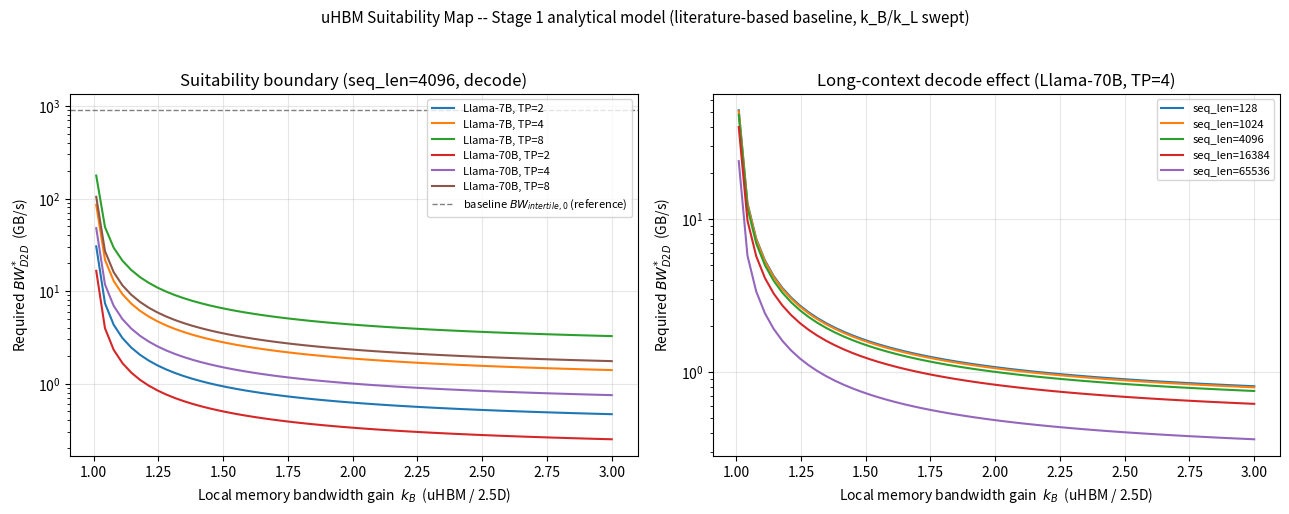

Recreate this plot in Python.
# -*- coding: utf-8 -*-
"""
uHBM Stage 1 -- LLM Workload -> Traffic Signature -> Break-even 해석 모델

목적: "GPU-on-HBM 수직 적층 구조가 언제 유리한가"를 물리 시뮬레이션(HFSS/ADS) 없이
     순수 파이썬 수식만으로 먼저 답해보는 스크립트.
     uHBM_워크로드 분석 주제 구체화 초안_v3.pdf 의 01/04/09장 수식을 그대로 구현했다.

파이프라인에서 이 스크립트의 위치:
    [HFSS: 형상 -> S-parameter]  -->  [ADS: S-parameter -> achievable data rate]
                                              |
                                              v  (이 값이 BW_LOCAL_0, k_B 로 들어온다)
    [이 스크립트: workload -> traffic signature -> break-even 조건]

지금 단계에서는 HFSS/ADS 숫자가 아직 없으므로, k_B(로컬 메모리 대역폭 개선 배수)를
"주어진 값"이 아니라 "스윕 변수"로 둔다. 즉 "uHBM이 이기려면 k_B가 최소 얼마나
필요한가?"를 answer하는 것이 이 파일의 역할이다 (원 문서의 Stage 1 정의 그대로).
"""

import numpy as np
import matplotlib.pyplot as plt

# ======================================================================
# 0. 모델 아키텍처 스펙 -- 이 값들은 "진짜" 숫자 (공개된 Llama 아키텍처 스펙)
# ======================================================================
MODELS = {
    "Llama-7B":  dict(n_layers=32, d_model=4096,  n_params=7e9),
    "Llama-70B": dict(n_layers=80, d_model=8192,  n_params=70e9),
}
BYTES_FP16 = 2  # weight / activation / KV cache 모두 FP16 가정 (2 bytes/element)


# ======================================================================
# 1. Local memory traffic: B_local(token) = B_weight + B_KV  (+B_act, 여기선 생략)
#    -> 워크로드 초안 04장의 B_local = B_weight + B_KV + B_activation 중
#       decode 단계에서 지배적인 두 항만 우선 구현 (B_act는 상대적으로 작음)
# ======================================================================
def b_local_per_token(model, tp, seq_len, batch=1):
    """decode 1 스텝에서, GPU 1개(TP로 쪼개진 몫)가 로컬 HBM에서 읽어야 하는 바이트."""
    n_layers, d_model, n_params = model["n_layers"], model["d_model"], model["n_params"]

    # (a) weight: decode는 memory-bound라 매 토큰마다 TP 몫 weight 전체를 한 번씩 읽는다고 가정
    b_weight = (n_params / tp) * BYTES_FP16

    # (b) KV cache: layer마다 K,V 각각 (d_model/tp) 만큼을, 지금까지 쌓인 seq_len 토큰 수만큼 읽는다
    #     -> 원 문서 지적대로, seq_len(S)이 길어질수록 이 항이 지배적이 된다 (long-context decode)
    b_kv = 2 * n_layers * (d_model / tp) * seq_len * BYTES_FP16

    return (b_weight + b_kv) * batch


# ======================================================================
# 2. Inter-tile traffic: B_remote(token), N_msg(token)
#    Megatron-style Tensor Parallel -> layer마다 attention/MLP 각 1회씩 AllReduce
#    (원 문서의 "Traffic Signature 추상화" W=(B_local,B_remote,N_msg,...) 중 두 항)
# ======================================================================
def b_remote_per_token(model, tp, batch=1):
    """TP AllReduce로 GPU 1개가 실제 주고받는 바이트 수와, 토큰당 메시지(=collective 호출) 횟수."""
    if tp == 1:
        return 0.0, 0  # TP=1이면 애초에 inter-tile 통신이 없다 -> uHBM이 항상 유리한 자명한 case

    n_layers, d_model = model["n_layers"], model["d_model"]
    n_msg = 2 * n_layers  # attention 1회 + MLP 1회, layer마다
    msg_size = batch * d_model * BYTES_FP16

    # Ring AllReduce 표준 비용식: GPU 1개가 주고받는 바이트 ~= 2*(TP-1)/TP * msg_size
    b_remote = n_msg * 2 * (tp - 1) / tp * msg_size
    return b_remote, n_msg


# ======================================================================
# 3. 물리 링크 파라미터 -- ⚠️ 지금은 "문헌 기반 placeholder"다.
#    나중에 HFSS(CH0/CH1 S-parameter) + ADS(achievable data rate)로 반드시 교체할 것.
#    지금 목적은 "정확한 숫자"가 아니라 "모델 구조가 맞는지" 확인하는 것.
# ======================================================================
BW_LOCAL_0     = 4 * 1.2e12   # [문헌] CH0 baseline: HBM3e 1.2TB/s/stack x 4 stack = 4.8TB/s
BW_INTERTILE_0 = 900e9        # [TODO: HFSS/ADS 또는 문헌으로 교체] baseline interposer GPU-GPU 대역폭
L_D2D_0        = 20e-9        # [TODO: HFSS/ADS 또는 문헌으로 교체] baseline D2D latency/hop
K_L            = 1.0          # 원 문서 정의대로 1차 설계축이 아니라 sensitivity 파라미터 (기본 1.0)


# ======================================================================
# 4. Break-even 조건 (원 문서 04/09장의 "Main Result" 수식 그대로)
#
#    T_comm,u(BW_D2D*) = T_comm,0 + T_mem,0 * (1 - 1/k_B)
#
#    풀어 쓰면: uHBM에서 로컬 메모리 접근으로 절약한 시간(T_mem,0*(1-1/k_B))이
#    "예산"이 되어, 그 예산 안에서만 inter-tile 통신 시간이 늘어나도 괜찮다.
#    이 식을 BW_D2D*에 대해 풀면 "우리 워크로드에서 uHBM이 이기려면 D2D 채널이
#    최소 얼마의 대역폭을 내야 하는가"가 나온다 -- 이것이 HFSS/ADS가 나중에
#    검증해야 할 목표 스펙(feasibility target)이 된다.
# ======================================================================
def required_bw_d2d(model, tp, seq_len, k_B, batch=1):
    b_loc = b_local_per_token(model, tp, seq_len, batch)
    b_rem, n_msg = b_remote_per_token(model, tp, batch)

    if b_rem == 0:
        return 0.0  # TP=1: inter-tile 통신이 없으므로 D2D 대역폭 요구사항 자체가 없음

    T_mem0 = b_loc / BW_LOCAL_0
    T_comm0 = n_msg * L_D2D_0 + b_rem / BW_INTERTILE_0
    L_D2D_u = K_L * L_D2D_0

    budget = T_comm0 + T_mem0 * (1 - 1 / k_B) - n_msg * L_D2D_u
    if budget <= 0:
        return np.inf  # 이 조건에서는 k_B가 아무리 커도 uHBM이 물리적으로 이길 수 없음 (failure case)
    return b_rem / budget


# ======================================================================
# 5. Sanity check -- 지도교수님/선배님께 보여줄 첫 번째 확인
#    "k_B가 커질수록 필요한 BW_D2D*는 감소해야 한다" (원 문서 06장에서 이미 증명한 부호)
# ======================================================================
def sanity_check():
    model = MODELS["Llama-70B"]
    print("=== Sanity check: k_B 증가 -> BW_D2D* 감소하는가? ===")
    for tp in (1, 2, 4, 8):
        vals = [required_bw_d2d(model, tp, seq_len=4096, k_B=kb) for kb in (1.0, 1.5, 2.0, 3.0)]
        monotonic = all(a >= b for a, b in zip(vals, vals[1:]))
        print(f"TP={tp:>2}  BW_D2D* @k_B=[1.0,1.5,2.0,3.0] (GB/s) = "
              f"{[round(v/1e9,1) if np.isfinite(v) else float('inf') for v in vals]}  "
              f"monotonic_decrease={monotonic}")
    print()


# ======================================================================
# 6. Suitability Map -- 원 문서 Fig.3의 "개념도"를 실제 숫자로 그린 버전
# ======================================================================
def plot_suitability_map():
    fig, axes = plt.subplots(1, 2, figsize=(13, 5.2))
    k_B_range = np.linspace(1.01, 3.0, 60)

    # (좌) 모델 크기 x TP 별 비교 -- seq_len=4096 고정
    ax = axes[0]
    for name, model in MODELS.items():
        for tp in (2, 4, 8):
            y = [required_bw_d2d(model, tp, seq_len=4096, k_B=kb) / 1e9 for kb in k_B_range]
            ax.plot(k_B_range, y, label=f"{name}, TP={tp}")
    ax.set_xlabel("Local memory bandwidth gain  $k_B$  (uHBM / 2.5D)")
    ax.set_ylabel("Required $BW_{D2D}^{*}$  (GB/s)")
    ax.set_title("Suitability boundary (seq_len=4096, decode)")
    ax.set_yscale("log")
    ax.axhline(BW_INTERTILE_0 / 1e9, color="gray", linestyle="--", linewidth=1,
               label="baseline $BW_{intertile,0}$ (reference)")
    ax.legend(fontsize=8)
    ax.grid(alpha=0.3)

    # (우) long-context 효과 -- Llama-70B, TP=4 고정, seq_len 스윕
    ax = axes[1]
    model = MODELS["Llama-70B"]
    for seq_len in (128, 1024, 4096, 16384, 65536):
        y = [required_bw_d2d(model, tp=4, seq_len=seq_len, k_B=kb) / 1e9 for kb in k_B_range]
        ax.plot(k_B_range, y, label=f"seq_len={seq_len}")
    ax.set_xlabel("Local memory bandwidth gain  $k_B$  (uHBM / 2.5D)")
    ax.set_ylabel("Required $BW_{D2D}^{*}$  (GB/s)")
    ax.set_title("Long-context decode effect (Llama-70B, TP=4)")
    ax.set_yscale("log")
    ax.legend(fontsize=8)
    ax.grid(alpha=0.3)

    fig.suptitle("uHBM Suitability Map -- Stage 1 analytical model "
                  "(literature-based baseline, k_B/k_L swept)",
                  fontsize=11)
    fig.tight_layout(rect=[0, 0, 1, 0.95])
    fig.savefig("suitability_map_v1.png", dpi=160)
    print("Saved: suitability_map_v1.png")


if __name__ == "__main__":
    sanity_check()
    plot_suitability_map()
